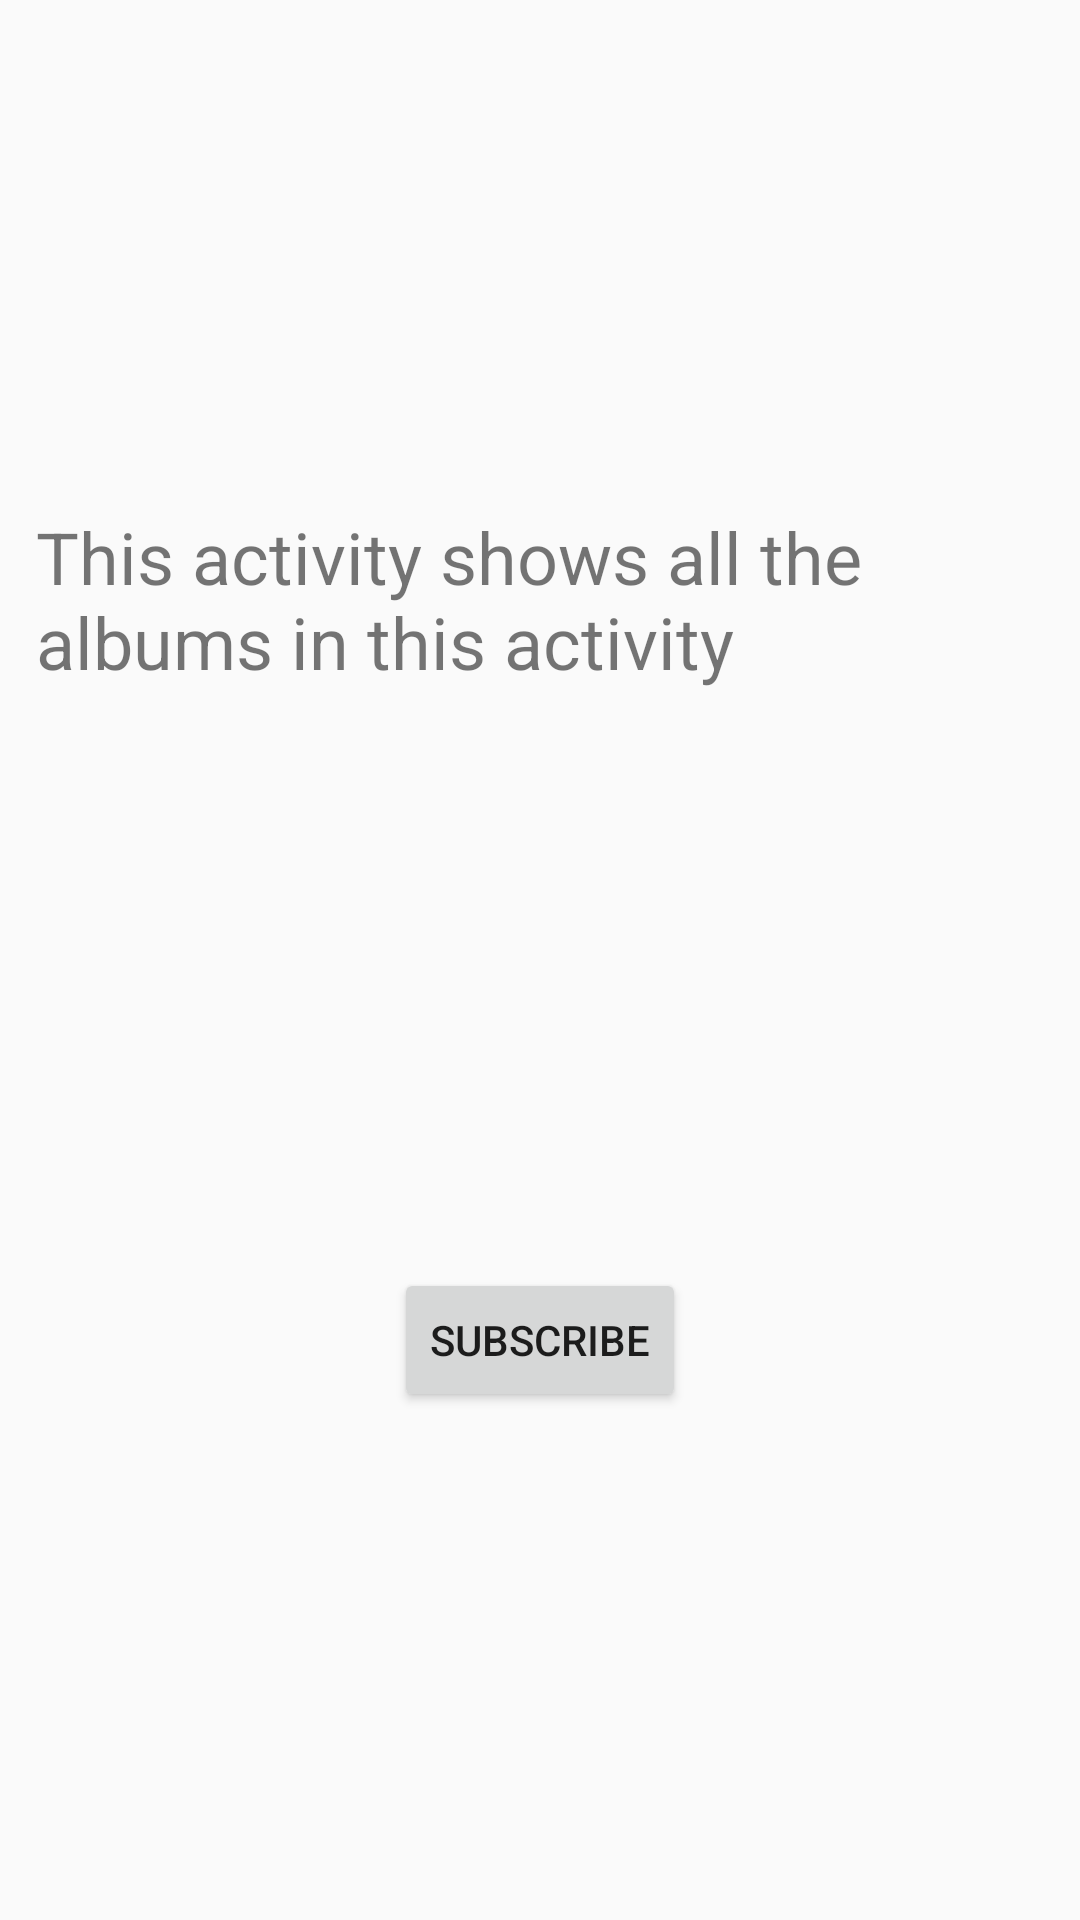

The Android layout XML behind this screen, and the referenced resources:
<!-- AndroidManifest.xml: application theme AppTheme -->
<!-- res/layout/activity_albums.xml -->
<?xml version="1.0" encoding="utf-8"?>
<android.support.constraint.ConstraintLayout xmlns:android="http://schemas.android.com/apk/res/android"
    xmlns:app="http://schemas.android.com/apk/res-auto"
    xmlns:tools="http://schemas.android.com/tools"
    android:layout_width="match_parent"
    android:layout_height="match_parent"
    tools:context="com.example.android.musical.AlbumsActivity">

    <TextView
        android:id="@+id/textView"
        android:layout_width="335dp"
        android:layout_height="84dp"
        android:layout_marginLeft="8dp"
        android:layout_marginRight="8dp"
        android:layout_marginTop="8dp"
        android:text="@string/albums_description"
        android:textSize="24sp"
        app:layout_constraintBottom_toTopOf="@+id/subscribe_button"
        app:layout_constraintHorizontal_bias="0.437"
        app:layout_constraintLeft_toLeftOf="parent"
        app:layout_constraintRight_toRightOf="parent"
        app:layout_constraintTop_toTopOf="parent"
        tools:layout_editor_absoluteX="22dp"
        tools:layout_editor_absoluteY="141dp" />

    <Button
        android:id="@+id/subscribe_button"
        android:layout_width="wrap_content"
        android:layout_height="wrap_content"
        android:layout_marginBottom="8dp"
        android:layout_marginLeft="8dp"
        android:layout_marginRight="8dp"
        android:layout_marginTop="8dp"
        android:text="@string/subscribe_button"
        app:layout_constraintBottom_toBottomOf="parent"
        app:layout_constraintLeft_toLeftOf="parent"
        app:layout_constraintRight_toRightOf="parent"
        app:layout_constraintTop_toBottomOf="@+id/textView" />
</android.support.constraint.ConstraintLayout>
<!-- resources referenced by this layout -->
<resources>
  <string name="albums_description">This activity shows all the albums in this activity</string>
  <string name="subscribe_button">Subscribe</string>
  <style name="AppTheme" parent="Theme.AppCompat.Light.DarkActionBar">
          
          <item name="colorPrimary">@color/colorPrimary</item>
          <item name="colorPrimaryDark">@color/colorPrimaryDark</item>
          <item name="colorAccent">@color/colorAccent</item>
      </style>
  <!-- not gathered from this repository: default colours our renderer supplied (Android Studio template values) -->
  <color name="colorPrimary">#FF6200EE</color>
  <color name="colorPrimaryDark">#FF3700B3</color>
  <color name="colorAccent">#FF03DAC5</color>
</resources>
